Run: headless pygame with SDL's dummy video driver; simulated clock (each Clock.tick advances the game by its frame time, no real sleeping); random seed 0; keys injected as events and as key.get_pressed() state; mouse plan: one left click at the window centre at the start of phase 2, then a move to the lower-right quarter at the start of phase 3.
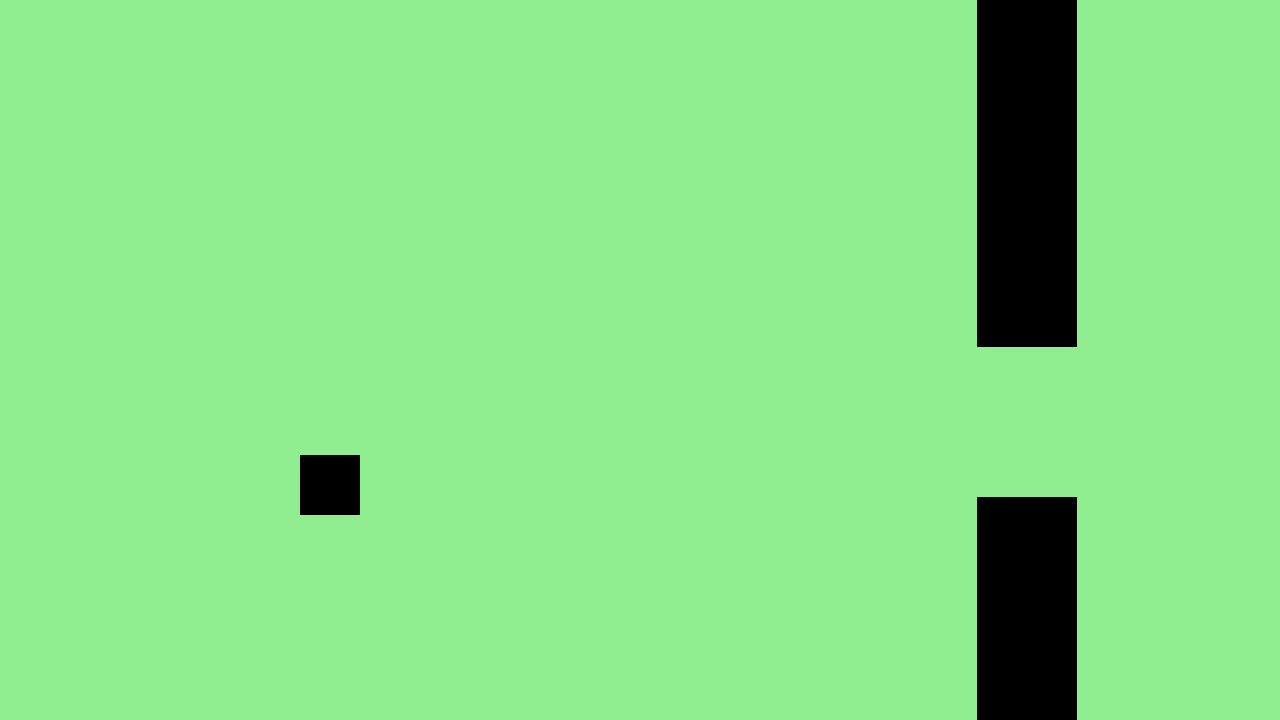
Frame 1 of 4 · flips 1–60 · no input
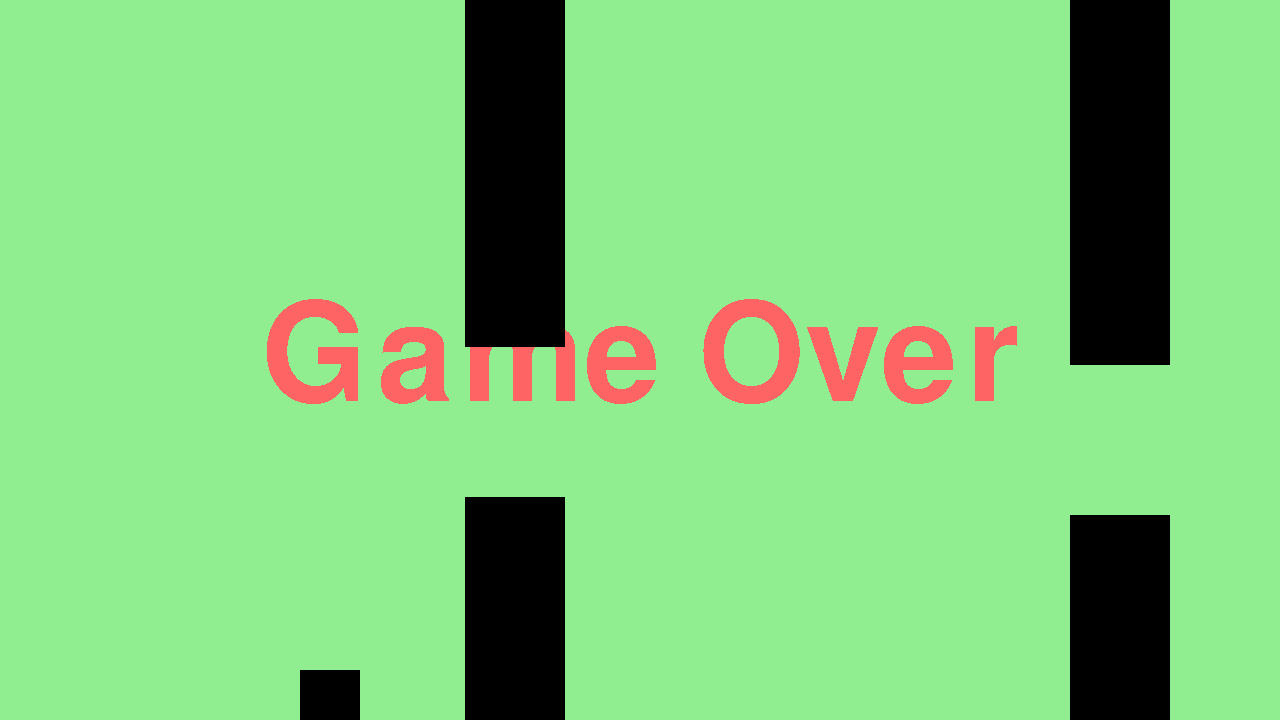
Frame 2 of 4 · flips 61–180 · clicked the window centre · tapped SPACE, RETURN · held RIGHT (→), D
Frame 3 of 4 · flips 181–300 · moved the mouse to the lower-right quarter · held DOWN (↓), S · screen unchanged from frame 2, image omitted
Frame 4 of 4 · flips 301–420 · held LEFT (←), A, UP (↑), W · screen unchanged from frame 3, image omitted

The pygame program that drew these frames:

import pygame
import random

pygame.init()
screen = pygame.display.set_mode((1280, 720))
clock = pygame.time.Clock()
running = True

pygame.font.init()
text_font = pygame.font.SysFont('impact', 200)
text_surface = text_font.render('Game Over', False, (255, 100, 100))
gameoverTextWidth = text_surface.get_width()/2
gameoverTextHeight = text_surface.get_height()/2

y = 100
vY = 0
speed = 320
g = -9.81*speed/4
fps = 0
textBlink = 1000
textBlinkCooldown = textBlink
isText = True
isGame = True
collision = False
step = 600
screenWidth = 1280
spawner = 0
obstacles=[]

while running:
    for event in pygame.event.get():
        if event.type == pygame.QUIT:
            running = False
        if event.type == pygame.MOUSEBUTTONDOWN:
            if isGame:
                vY = 500
            else:
                y = 100
                vY = 0
                spawner = 0
                isGame = True
                obstacles = []
    screen.fill("lightgreen")
    # is game or gameover
    if isGame:
        if spawner <= screenWidth-step:
            spawner = screenWidth
            randomY = random.randint(-350,0)
            yDown = randomY+400+250
            obstacles.append([len(obstacles),screenWidth,randomY,yDown])
        else: spawner -= speed*fps
        vY += g*fps
        y -= vY * fps
        for i in range(len(obstacles)):
            obstacles[i][1] -= speed * fps
            if (obstacles[i][1] > 300 and obstacles[i][1] < 360):
                if (obstacles[i][2]+500 > y or y > obstacles[i][3]):
                    collision = True
    else:
        if textBlinkCooldown < 0:
            textBlinkCooldown = textBlink
            isText = not isText
        else: textBlinkCooldown -= fps*1000
        if isText:
            screen.blit(text_surface, (1280/2-gameoverTextWidth,720/2-gameoverTextHeight))

    # obstacles render
    for i in range(len(obstacles)):
        pygame.draw.rect(screen,(0,0,0),pygame.Rect(obstacles[i][1],obstacles[i][2],100,500))
        pygame.draw.rect(screen,(0,0,0),pygame.Rect(obstacles[i][1],obstacles[i][3],100,500))

    # does he lose already
    if ((y < 0 or y > 660) and isGame) or collision:
        isGame = False
        isText = True
        textBlinkCooldown = textBlink
        collision = False
    pygame.draw.rect(screen,(0,0,0),pygame.Rect(300,y,60,60))
    pygame.display.flip()

    fps = clock.tick(60)/1000

pygame.quit()
